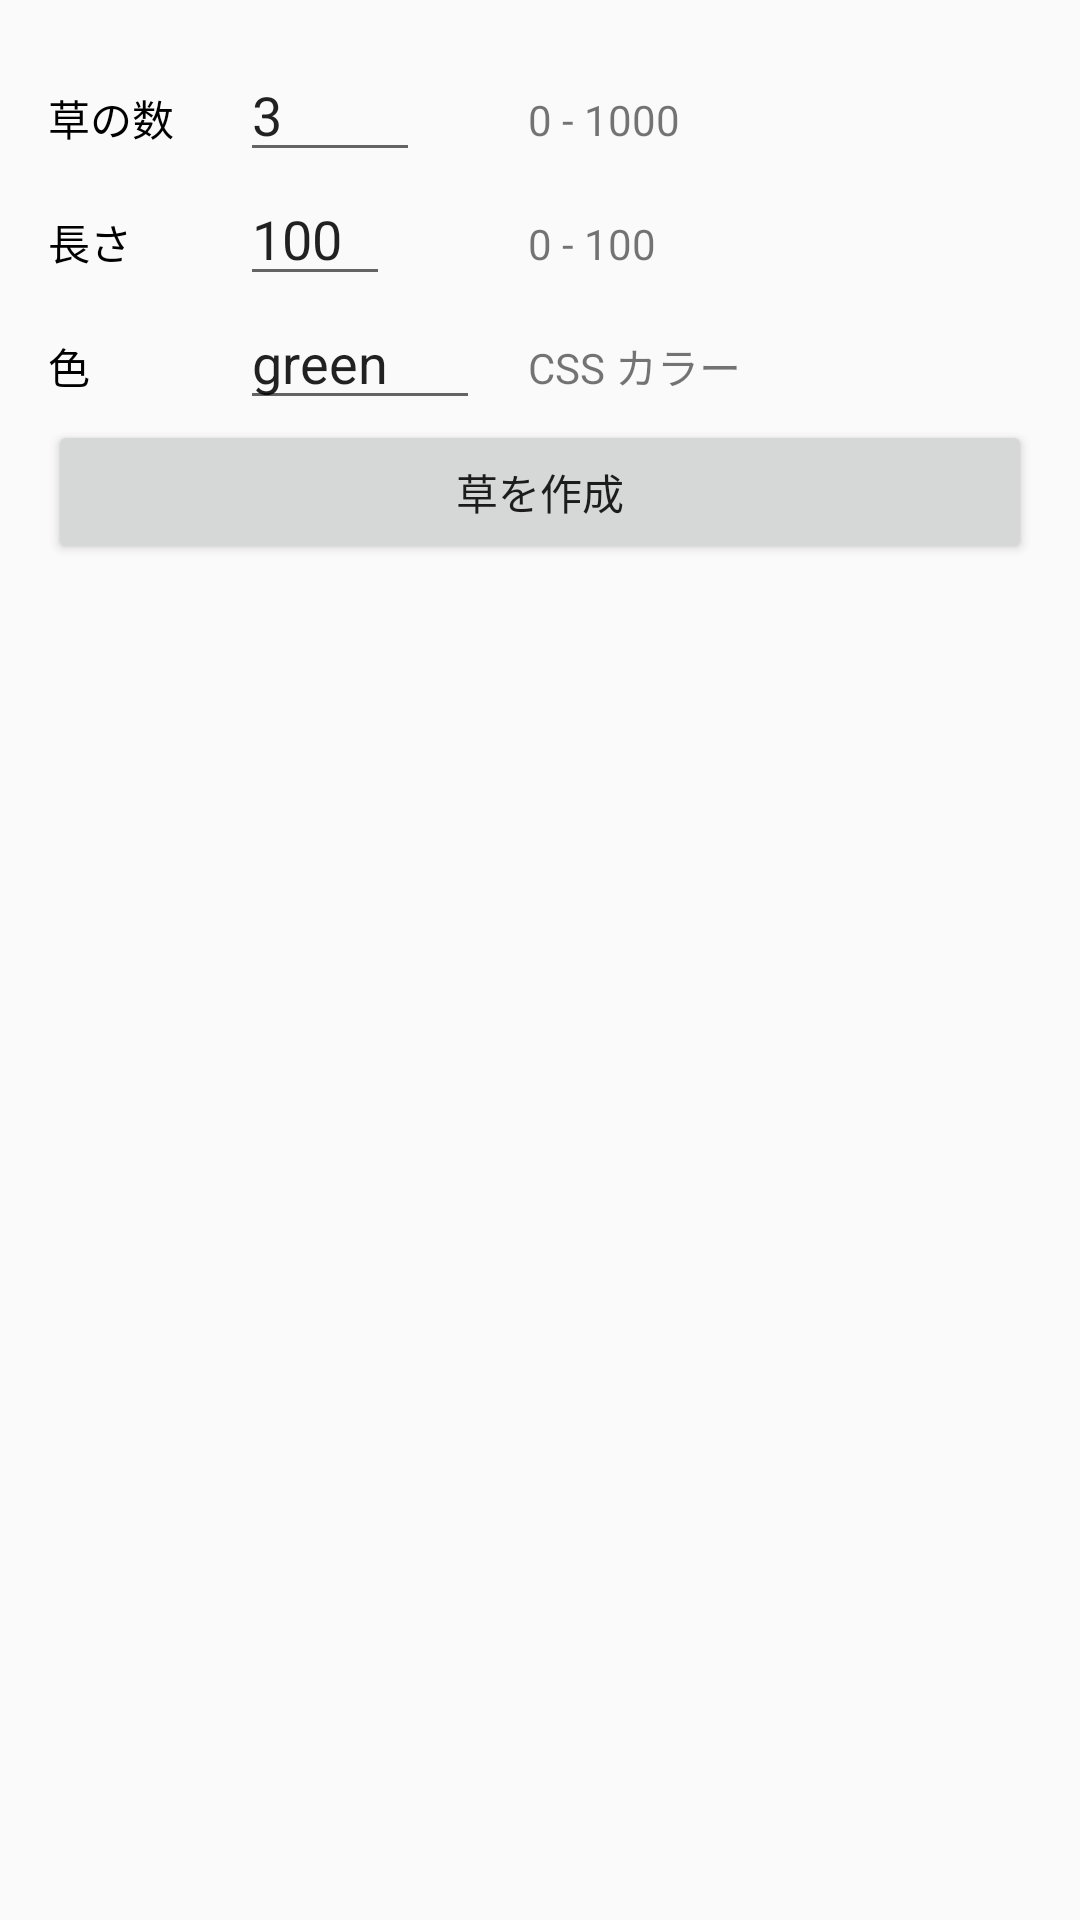

Android layout source for this screen:
<!-- AndroidManifest.xml: application theme AppTheme -->
<!-- res/layout/fragment_edit_kusa.xml -->
<?xml version="1.0" encoding="utf-8"?>
<LinearLayout xmlns:android="http://schemas.android.com/apk/res/android"
    android:layout_width="match_parent"
    android:layout_height="match_parent"
    android:orientation="vertical"
    android:padding="16dp">

    <LinearLayout
        android:layout_width="wrap_content"
        android:layout_height="wrap_content"
        android:orientation="horizontal">

        <TextView
            android:id="@+id/amount_label"
            android:layout_width="64dp"
            android:layout_height="wrap_content"
            android:layout_marginBottom="16dp"
            android:text="草の数"
            android:textColor="@android:color/black" />

        <EditText
            android:id="@+id/amount_text"
            android:layout_width="60dp"
            android:layout_height="wrap_content"
            android:layout_marginRight="36dp"
            android:inputType="number"
            android:maxLength="4"
            android:text="3" />

        <TextView
            android:layout_width="wrap_content"
            android:layout_height="wrap_content"
            android:text="0 - 1000 " />

    </LinearLayout>

    <LinearLayout
        android:layout_width="wrap_content"
        android:layout_height="wrap_content"
        android:orientation="horizontal">

        <TextView
            android:id="@+id/length_label"
            android:layout_width="64dp"
            android:layout_height="wrap_content"
            android:text="長さ"
            android:textColor="@android:color/black" />

        <EditText
            android:id="@+id/length_text"
            android:layout_width="50dp"
            android:layout_height="wrap_content"
            android:layout_marginRight="46dp"
            android:inputType="number"
            android:maxLength="3"
            android:text="100" />

        <TextView
            android:layout_width="wrap_content"
            android:layout_height="wrap_content"
            android:text="0 - 100" />

    </LinearLayout>

    <LinearLayout
        android:layout_width="wrap_content"
        android:layout_height="wrap_content"
        android:orientation="horizontal">

        <TextView
            android:id="@+id/color_label"
            android:layout_width="64dp"
            android:layout_height="wrap_content"
            android:text="色"
            android:textColor="@android:color/black" />

        <EditText
            android:id="@+id/color_text"
            android:layout_width="80dp"
            android:layout_height="wrap_content"
            android:layout_marginRight="16dp"
            android:text="green" />

        <TextView
            android:layout_width="wrap_content"
            android:layout_height="wrap_content"
            android:text="CSS カラー" />

    </LinearLayout>

    <Button
        android:id="@+id/create_kusa"
        android:layout_width="match_parent"
        android:layout_height="wrap_content"
        android:text="@string/button_create_kusa" />

</LinearLayout>
<!-- resources referenced by this layout -->
<resources>
  <string name="button_create_kusa">草を作成</string>
  <style name="AppTheme" parent="AppTheme.Base.Light" />
  <style name="AppTheme.Base.Light" parent="Theme.AppCompat.Light">
          <item name="colorPrimary">@android:color/holo_green_dark</item>
          <item name="colorPrimaryDark">@android:color/holo_red_light</item>
          <item name="android:windowNoTitle">true</item>
          <item name="windowActionBar">false</item>
      </style>
</resources>
